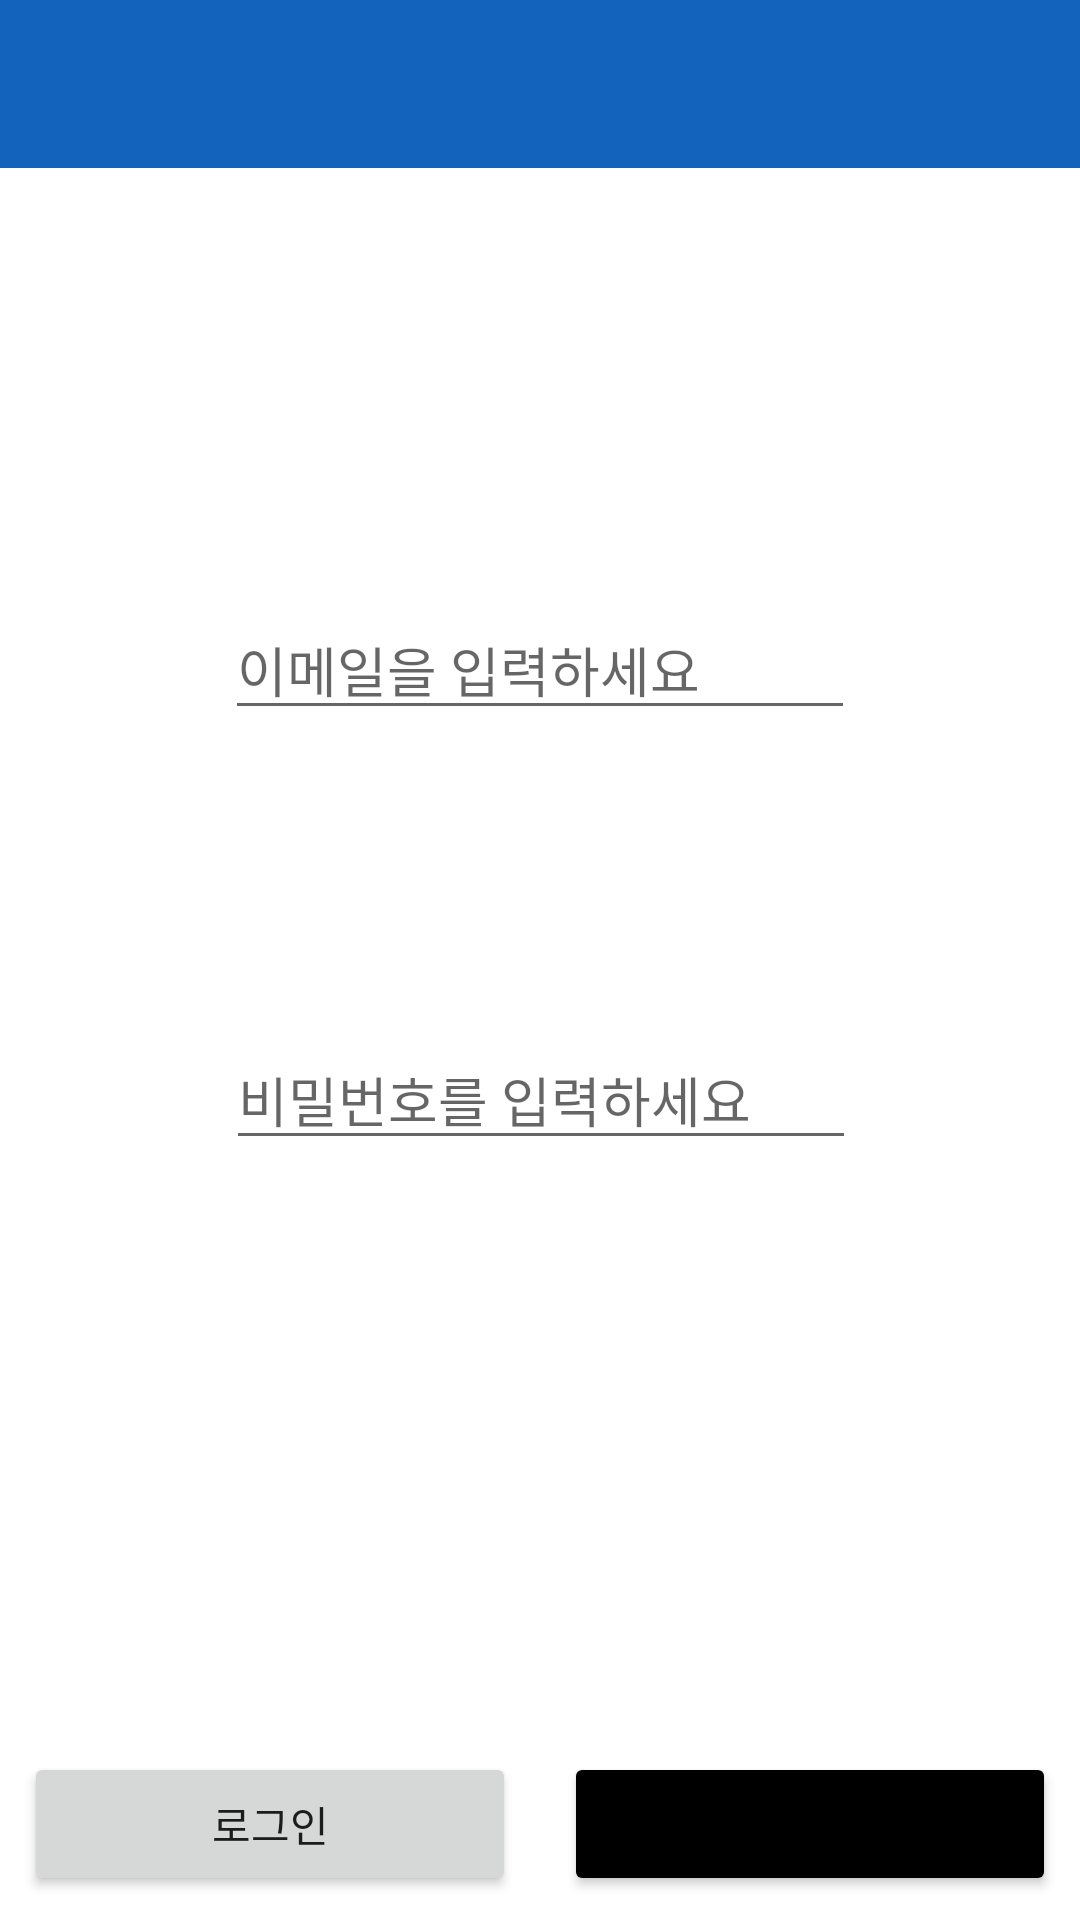

Produce the Android XML layout that renders to this screen, including the resource entries it uses.
<!-- AndroidManifest.xml: application theme Theme.Firebase -->
<!-- res/layout/activity_login.xml -->
<?xml version="1.0" encoding="utf-8"?>
<androidx.constraintlayout.widget.ConstraintLayout xmlns:android="http://schemas.android.com/apk/res/android"
    xmlns:app="http://schemas.android.com/apk/res-auto"
    xmlns:tools="http://schemas.android.com/tools"
    android:layout_width="match_parent"
    android:layout_height="match_parent"
    tools:context=".LoginActivity">

    <EditText
        android:id="@+id/et_email"
        android:layout_width="wrap_content"
        android:layout_height="wrap_content"
        android:layout_marginTop="200dp"
        android:ems="10"
        android:hint="이메일을 입력하세요"
        android:inputType="textEmailAddress"
        app:layout_constraintEnd_toEndOf="parent"
        app:layout_constraintStart_toStartOf="parent"
        app:layout_constraintTop_toTopOf="parent" />

    <EditText
        android:id="@+id/et_pwd"
        android:layout_width="wrap_content"
        android:layout_height="wrap_content"
        android:layout_marginTop="100dp"
        android:ems="10"
        android:hint="비밀번호를 입력하세요"
        android:inputType="textPassword"
        app:layout_constraintEnd_toEndOf="parent"
        app:layout_constraintHorizontal_bias="0.502"
        app:layout_constraintStart_toStartOf="parent"
        app:layout_constraintTop_toBottomOf="@+id/et_email" />

    <Button
        android:id="@+id/btn_login"
        android:layout_width="0dp"
        android:layout_height="wrap_content"
        android:text="로그인"
        android:layout_margin="8dp"
        app:layout_constraintBottom_toBottomOf="parent"
        app:layout_constraintEnd_toStartOf="@+id/btn_register"
        app:layout_constraintStart_toStartOf="parent" />

    <Button
        android:id="@+id/btn_register"
        android:layout_width="0dp"
        android:layout_height="wrap_content"
        android:text="회원가입"
        android:layout_margin="8dp"
        android:backgroundTint="@color/black"
        app:layout_constraintBottom_toBottomOf="parent"
        app:layout_constraintEnd_toEndOf="parent"
        app:layout_constraintStart_toEndOf="@+id/btn_login" />

    <androidx.appcompat.widget.Toolbar
        android:id="@+id/toolbar2"
        android:layout_width="match_parent"
        android:layout_height="wrap_content"
        android:background="?attr/colorPrimary"
        android:minHeight="?attr/actionBarSize"
        android:theme="?attr/actionBarTheme"
        app:layout_constraintEnd_toEndOf="parent"
        app:layout_constraintStart_toStartOf="parent"
        app:layout_constraintTop_toTopOf="parent" />

</androidx.constraintlayout.widget.ConstraintLayout>
<!-- resources referenced by this layout -->
<resources>
  <color name="black">#FF000000</color>
  <style name="Theme.Firebase" parent="Theme.MaterialComponents.DayNight.NoActionBar">
          
          <item name="colorPrimary">#1362BB</item>
          <item name="colorPrimaryVariant">@color/purple_700</item>
          <item name="colorOnPrimary">@color/white</item>
          <item name="colorPrimaryDark">#191919</item>
          
          <item name="colorSecondary">@color/white</item>
          <item name="colorSecondaryVariant">@color/teal_700</item>
          <item name="colorOnSecondary">@color/black</item>
          
          <item name="android:statusBarColor">?attr/colorPrimaryVariant</item>
          
      </style>
  <color name="purple_700">#FF3700B3</color>
  <color name="white">#FFFFFFFF</color>
  <color name="teal_700">#FF018786</color>
</resources>
